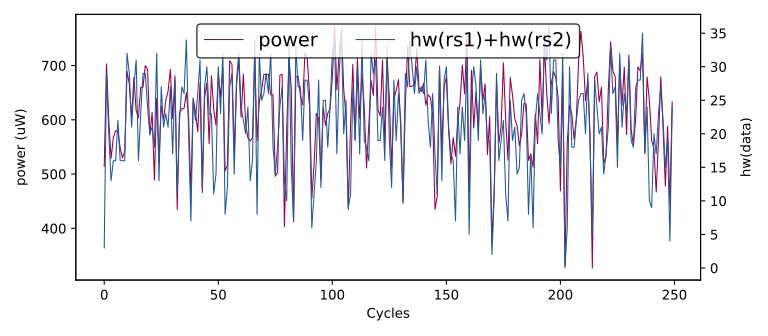

Data behind this chart, as committed beside it:
hw(rs1)+hw(rs2), HW
0, 0
20, 617
13, 470
25, 677
27, 674
25, 631
22, 651
20, 692
26, 700
7, 408
3, 514
29, 703
20, 599
13, 529
16, 567
16, 580
22, 578
16, 548
16, 530
16, 542
32, 689
29, 666
21, 603
27, 678
31, 617
16, 604
23, 660
29, 660
29, 700
24, 693
20, 572
21, 614
18, 489
32, 640
13, 524
27, 625
21, 601
23, 636
21, 653
27, 693
17, 602
28, 681
11, 435
22, 613
27, 620
26, 621
34, 650
20, 605
7, 464
25, 640
22, 615
26, 578
31, 668
12, 466
27, 641
30, 668
23, 556
23, 681
11, 620
14, 590
... 49,940 more rows
